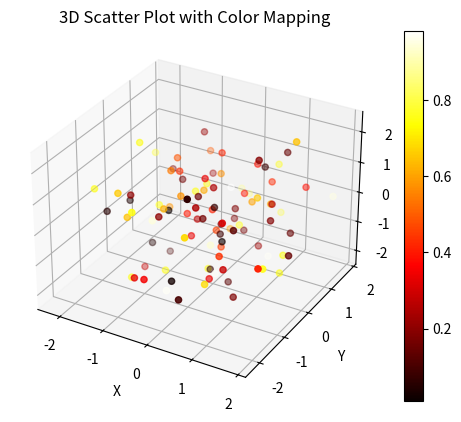

Python code for this plot:
import numpy as np
import matplotlib.pyplot as plt
from mpl_toolkits.mplot3d import Axes3D

# 生成示例数据
x = np.random.randn(100)
y = np.random.randn(100)
z = np.random.randn(100)
values = np.random.rand(100)  # 范围在0到1之间的随机值，用于表示颜色

# 创建3D图形对象
fig = plt.figure()
ax = fig.add_subplot(111, projection='3d')

# 绘制散点图
scatter = ax.scatter(x, y, z, c=values, cmap='hot')
fig.colorbar(scatter)  # 添加颜色条

# 设置图形标题和轴标签
ax.set_title('3D Scatter Plot with Color Mapping')
ax.set_xlabel('X')
ax.set_ylabel('Y')
ax.set_zlabel('Z')

# 显示图形
plt.show()